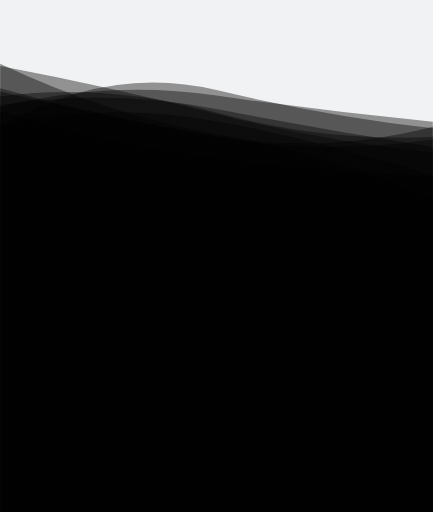
t = 0.00 s
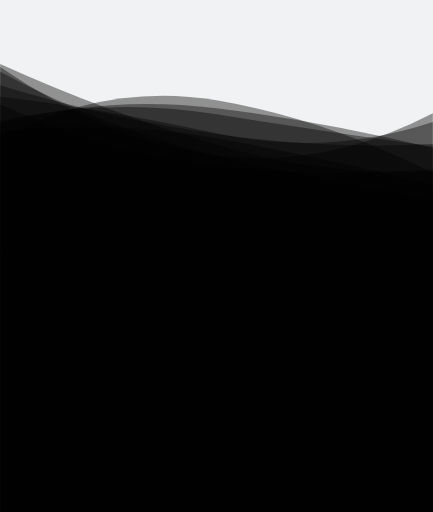
t = 2.08 s
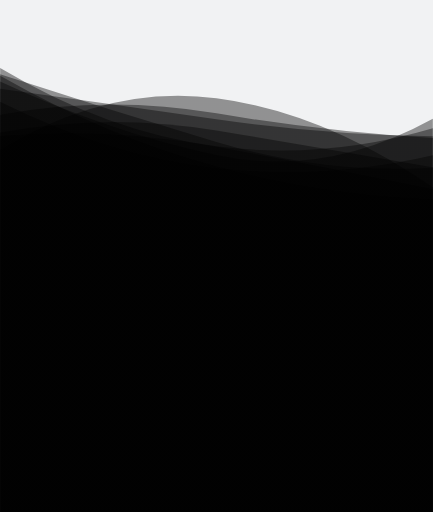
t = 3.12 s
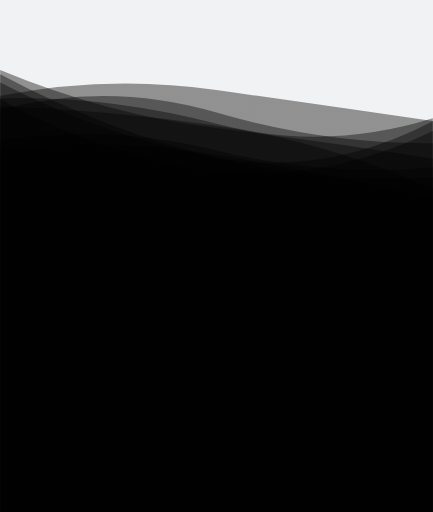
t = 5.21 s
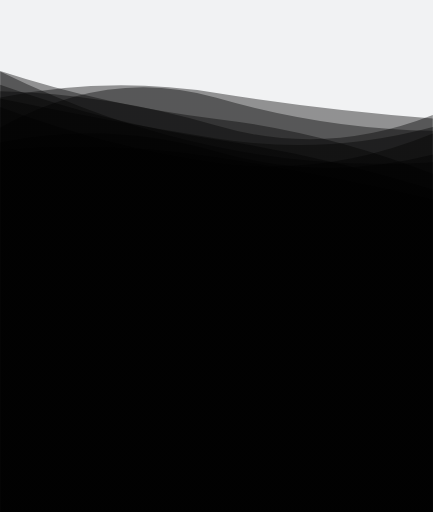
t = 6.25 s
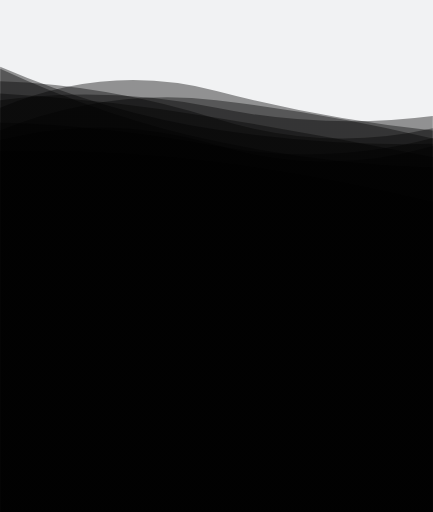
t = 8.34 s

The animated SVG that drew these frames (rendered in a browser with its animation timeline set to each time). Animation: 10 SMIL elements (animate=10); frames cover the first 8.34 s, repeats indefinitely.

<svg xmlns="http://www.w3.org/2000/svg" xmlns:xlink="http://www.w3.org/1999/xlink" style="margin: auto; background: rgb(241, 242, 243); display: block; z-index: 1; position: relative; --darkreader-inline-bgimage: initial; --darkreader-inline-bgcolor:#1f2223;" width="600" height="710" preserveAspectRatio="xMidYMid" viewBox="0 0 600 710" data-darkreader-inline-bgimage="" data-darkreader-inline-bgcolor="">
<g transform="translate(300,355) scale(1,-1) translate(-300,-355)"><linearGradient id="lg-0.9693253764756204" x1="0" x2="1" y1="0" y2="0">
  <stop stop-color="#000000" offset="0" data-darkreader-inline-stopcolor="" style="--darkreader-inline-stopcolor:#000000;"></stop>
  <stop stop-color="#000000" offset="1" data-darkreader-inline-stopcolor="" style="--darkreader-inline-stopcolor:#000000;"></stop>
</linearGradient><path d="" fill="url(#lg-0.9693253764756204)" opacity="0.4">
  <animate attributeName="d" dur="12.5s" repeatCount="indefinite" keyTimes="0;0.333;0.667;1" calcmod="spline" keySplines="0.2 0 0.2 1;0.2 0 0.2 1;0.2 0 0.2 1" begin="0s" values="M0 0L 0 534.7617123778216Q 150 620.6806860608365  300 585.0266408305981T 600 532.0026116784541L 600 0 Z;M0 0L 0 617.7168717537783Q 150 495.9351660801226  300 465.1198137840674T 600 549.9729750169489L 600 0 Z;M0 0L 0 529.4322391393157Q 150 588.471058969368  300 571.0126896086367T 600 518.0189555776711L 600 0 Z;M0 0L 0 534.7617123778216Q 150 620.6806860608365  300 585.0266408305981T 600 532.0026116784541L 600 0 Z"></animate>
</path><path d="" fill="url(#lg-0.9693253764756204)" opacity="0.4">
  <animate attributeName="d" dur="12.5s" repeatCount="indefinite" keyTimes="0;0.333;0.667;1" calcmod="spline" keySplines="0.2 0 0.2 1;0.2 0 0.2 1;0.2 0 0.2 1" begin="-1.25s" values="M0 0L 0 610.6978963268482Q 150 594.4063937853056  300 543.7665459045593T 600 550.5987921949254L 600 0 Z;M0 0L 0 496.70425977934985Q 150 597.1750147362833  300 577.6975985976218T 600 450.41962673215926L 600 0 Z;M0 0L 0 616.5012971741173Q 150 524.4128338232296  300 501.155926029318T 600 446.82004816837093L 600 0 Z;M0 0L 0 610.6978963268482Q 150 594.4063937853056  300 543.7665459045593T 600 550.5987921949254L 600 0 Z"></animate>
</path><path d="" fill="url(#lg-0.9693253764756204)" opacity="0.4">
  <animate attributeName="d" dur="12.5s" repeatCount="indefinite" keyTimes="0;0.333;0.667;1" calcmod="spline" keySplines="0.2 0 0.2 1;0.2 0 0.2 1;0.2 0 0.2 1" begin="-2.5s" values="M0 0L 0 608.2645669795675Q 150 602.1824796994013  300 552.6916691060018T 600 517.3184197753176L 600 0 Z;M0 0L 0 534.9367478476441Q 150 578.4183107632912  300 562.8651734960256T 600 499.27332536249827L 600 0 Z;M0 0L 0 580.8085553935246Q 150 577.7143715941833  300 534.1232875236797T 600 554.1703124655453L 600 0 Z;M0 0L 0 608.2645669795675Q 150 602.1824796994013  300 552.6916691060018T 600 517.3184197753176L 600 0 Z"></animate>
</path><path d="" fill="url(#lg-0.9693253764756204)" opacity="0.4">
  <animate attributeName="d" dur="12.5s" repeatCount="indefinite" keyTimes="0;0.333;0.667;1" calcmod="spline" keySplines="0.2 0 0.2 1;0.2 0 0.2 1;0.2 0 0.2 1" begin="-3.75s" values="M0 0L 0 500.83799297947513Q 150 502.3859145219334  300 484.6270787199978T 600 429.88590766814366L 600 0 Z;M0 0L 0 568.4065312401711Q 150 609.8236591941103  300 587.6599955519204T 600 553.58100290982L 600 0 Z;M0 0L 0 503.56590486387097Q 150 524.0113582615297  300 497.3378280240141T 600 437.06776742022646L 600 0 Z;M0 0L 0 500.83799297947513Q 150 502.3859145219334  300 484.6270787199978T 600 429.88590766814366L 600 0 Z"></animate>
</path><path d="" fill="url(#lg-0.9693253764756204)" opacity="0.4">
  <animate attributeName="d" dur="12.5s" repeatCount="indefinite" keyTimes="0;0.333;0.667;1" calcmod="spline" keySplines="0.2 0 0.2 1;0.2 0 0.2 1;0.2 0 0.2 1" begin="-5s" values="M0 0L 0 509.5945087665313Q 150 547.3691470783018  300 498.14371385340263T 600 516.6976008687628L 600 0 Z;M0 0L 0 541.5975961428626Q 150 578.286003016747  300 551.416807525906T 600 470.9621399423321L 600 0 Z;M0 0L 0 520.5412042817024Q 150 531.6477397248287  300 504.1498464670745T 600 446.7827400660211L 600 0 Z;M0 0L 0 509.5945087665313Q 150 547.3691470783018  300 498.14371385340263T 600 516.6976008687628L 600 0 Z"></animate>
</path><path d="" fill="url(#lg-0.9693253764756204)" opacity="0.4">
  <animate attributeName="d" dur="12.5s" repeatCount="indefinite" keyTimes="0;0.333;0.667;1" calcmod="spline" keySplines="0.2 0 0.2 1;0.2 0 0.2 1;0.2 0 0.2 1" begin="-6.25s" values="M0 0L 0 611.5462006048276Q 150 562.9337178863086  300 545.0622551701996T 600 469.0177382758953L 600 0 Z;M0 0L 0 549.1558837124028Q 150 580.6682258192935  300 548.6894699796454T 600 515.7089111786112L 600 0 Z;M0 0L 0 617.0374944200248Q 150 514.1193645626979  300 494.5655978923118T 600 553.0307286989396L 600 0 Z;M0 0L 0 611.5462006048276Q 150 562.9337178863086  300 545.0622551701996T 600 469.0177382758953L 600 0 Z"></animate>
</path><path d="" fill="url(#lg-0.9693253764756204)" opacity="0.4">
  <animate attributeName="d" dur="12.5s" repeatCount="indefinite" keyTimes="0;0.333;0.667;1" calcmod="spline" keySplines="0.2 0 0.2 1;0.2 0 0.2 1;0.2 0 0.2 1" begin="-7.5s" values="M0 0L 0 574.582643772813Q 150 487.61965799117166  300 471.00747745257877T 600 528.8705057896024L 600 0 Z;M0 0L 0 531.4753989229155Q 150 547.7195516092308  300 516.8035046470472T 600 516.0671996662317L 600 0 Z;M0 0L 0 561.6626934966313Q 150 502.1280373751292  300 484.62744094512846T 600 453.2057287717387L 600 0 Z;M0 0L 0 574.582643772813Q 150 487.61965799117166  300 471.00747745257877T 600 528.8705057896024L 600 0 Z"></animate>
</path><path d="" fill="url(#lg-0.9693253764756204)" opacity="0.4">
  <animate attributeName="d" dur="12.5s" repeatCount="indefinite" keyTimes="0;0.333;0.667;1" calcmod="spline" keySplines="0.2 0 0.2 1;0.2 0 0.2 1;0.2 0 0.2 1" begin="-8.75s" values="M0 0L 0 601.5304800795452Q 150 513.3039136240188  300 470.50293014153624T 600 434.1416874415414L 600 0 Z;M0 0L 0 616.8407004556963Q 150 553.0769249780536  300 530.2689619857049T 600 519.1158976707165L 600 0 Z;M0 0L 0 623.664770349637Q 150 554.6928618987233  300 530.0887821873097T 600 435.02384781204034L 600 0 Z;M0 0L 0 601.5304800795452Q 150 513.3039136240188  300 470.50293014153624T 600 434.1416874415414L 600 0 Z"></animate>
</path><path d="" fill="url(#lg-0.9693253764756204)" opacity="0.4">
  <animate attributeName="d" dur="12.5s" repeatCount="indefinite" keyTimes="0;0.333;0.667;1" calcmod="spline" keySplines="0.2 0 0.2 1;0.2 0 0.2 1;0.2 0 0.2 1" begin="-10s" values="M0 0L 0 621.8478192532427Q 150 546.1453178821871  300 501.0468928581953T 600 467.20070640653375L 600 0 Z;M0 0L 0 523.3033197700871Q 150 625.7279749196233  300 582.4962577065115T 600 535.3362918899346L 600 0 Z;M0 0L 0 616.3578042871142Q 150 619.3067562674889  300 586.0209739488964T 600 519.9827755748779L 600 0 Z;M0 0L 0 621.8478192532427Q 150 546.1453178821871  300 501.0468928581953T 600 467.20070640653375L 600 0 Z"></animate>
</path><path d="" fill="url(#lg-0.9693253764756204)" opacity="0.4">
  <animate attributeName="d" dur="12.5s" repeatCount="indefinite" keyTimes="0;0.333;0.667;1" calcmod="spline" keySplines="0.2 0 0.2 1;0.2 0 0.2 1;0.2 0 0.2 1" begin="-11.25s" values="M0 0L 0 595.6616653870344Q 150 529.7071449156339  300 508.08721753995775T 600 501.73722132233917L 600 0 Z;M0 0L 0 576.0890552367033Q 150 610.798851573764  300 589.2625027435987T 600 544.4902851721818L 600 0 Z;M0 0L 0 568.9011148334332Q 150 582.1532999468883  300 548.1554721837505T 600 551.0056686337958L 600 0 Z;M0 0L 0 595.6616653870344Q 150 529.7071449156339  300 508.08721753995775T 600 501.73722132233917L 600 0 Z"></animate>
</path></g>
</svg>